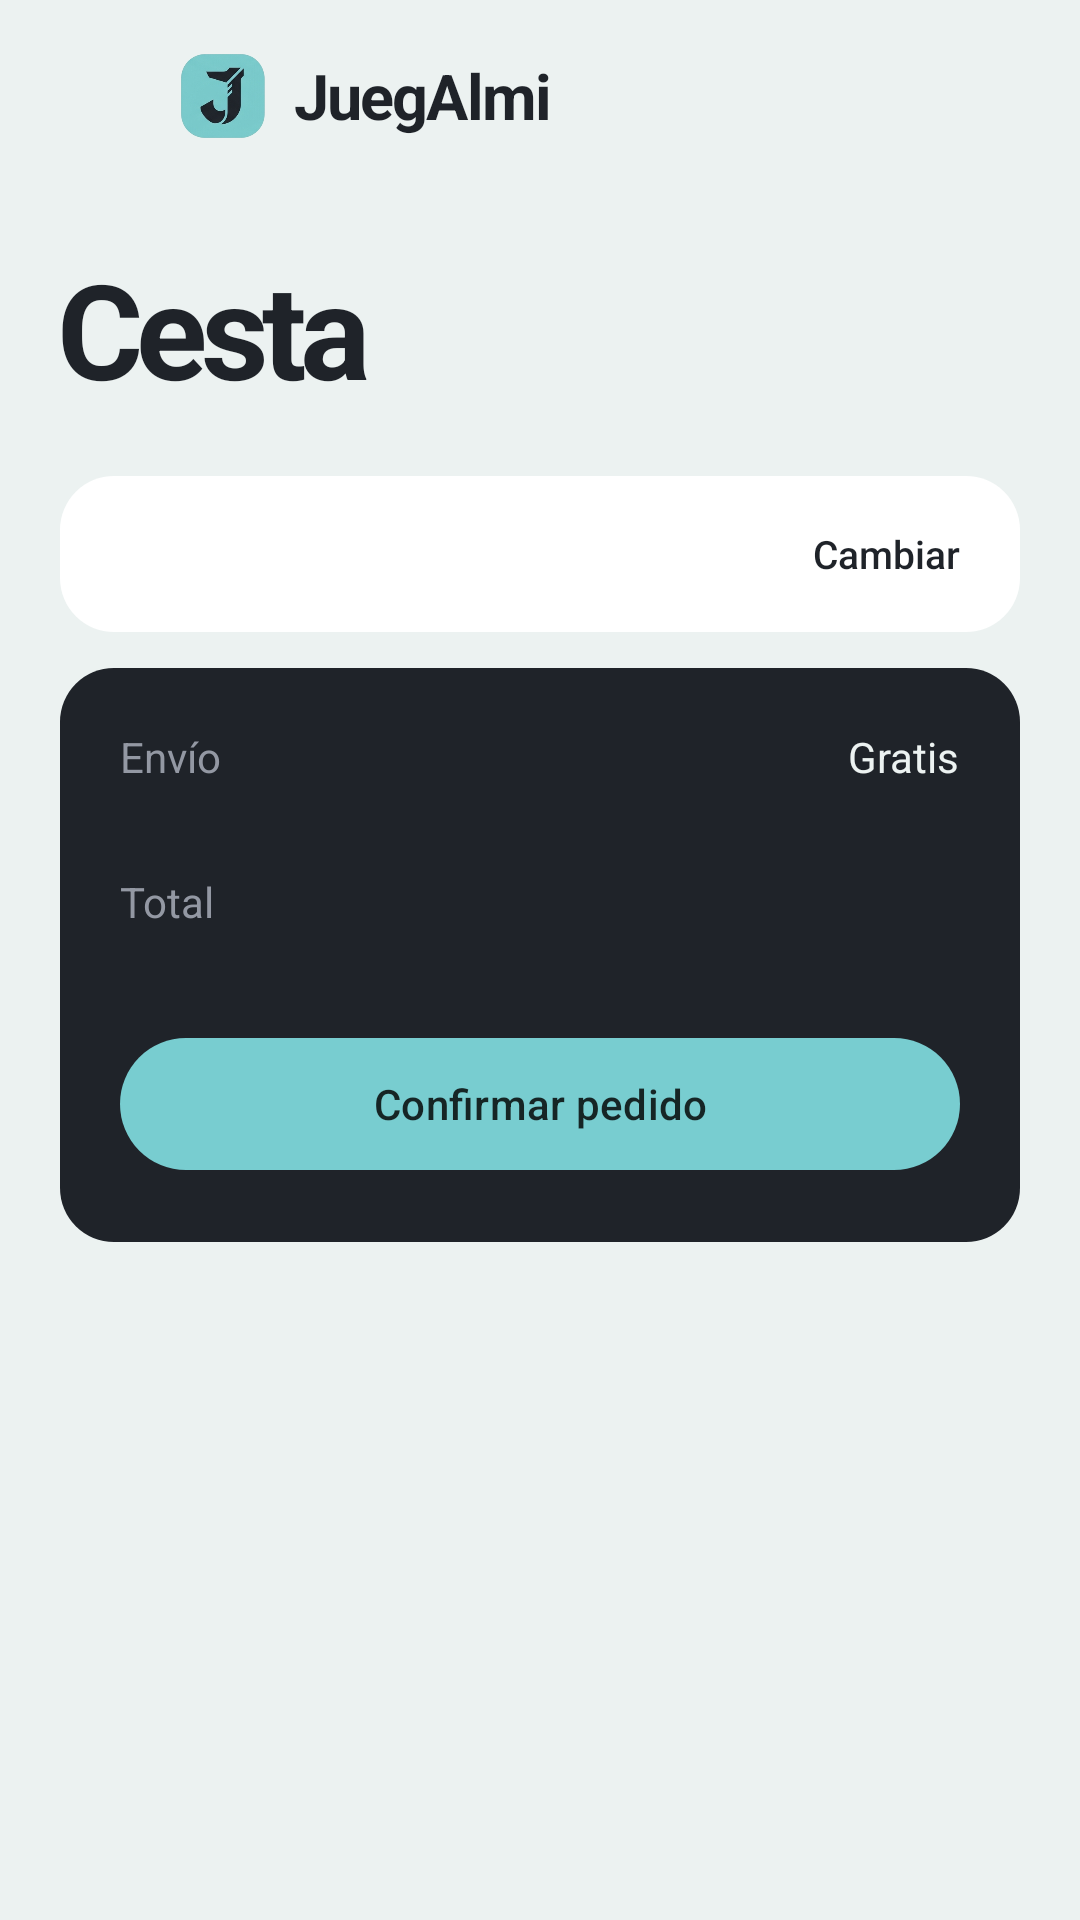

Write the Android layout XML for this screen, with the resource values it uses.
<!-- AndroidManifest.xml: application theme Theme.RetoIndividual_1 -->
<!-- res/layout/fragment_cesta.xml -->
<?xml version="1.0" encoding="utf-8"?>
<androidx.core.widget.NestedScrollView xmlns:android="http://schemas.android.com/apk/res/android"
    xmlns:app="http://schemas.android.com/apk/res-auto"
    xmlns:tools="http://schemas.android.com/tools"
    android:layout_width="match_parent"
    android:layout_height="match_parent"
    tools:context=".cesta.CestaFragment">

    
    <LinearLayout
        android:layout_width="match_parent"
        android:layout_height="wrap_content"
        android:orientation="vertical"
        android:paddingStart="20dp"
        android:paddingEnd="20dp"
        android:paddingBottom="120dp">

        <include layout="@layout/barra_superior" />

        <TextView
            android:layout_width="wrap_content"
            android:layout_height="wrap_content"
            android:layout_marginTop="16dp"
            android:layout_marginBottom="20dp"
            android:letterSpacing="-0.05"
            android:text="@string/cesta_titulo"
            android:textColor="@color/color_texto"
            android:textSize="44sp"
            android:textStyle="bold" />

        
        <LinearLayout
            android:id="@+id/llCestaVacia"
            android:layout_width="match_parent"
            android:layout_height="wrap_content"
            android:layout_marginTop="32dp"
            android:gravity="center_horizontal"
            android:orientation="vertical"
            android:visibility="gone">

            <TextView
                android:layout_width="wrap_content"
                android:layout_height="wrap_content"
                android:text="@string/cesta_vacia_titulo"
                android:textColor="@color/color_texto"
                android:textSize="22sp"
                android:textStyle="bold" />

            <TextView
                android:layout_width="wrap_content"
                android:layout_height="wrap_content"
                android:layout_marginTop="8dp"
                android:gravity="center"
                android:text="@string/cesta_vacia_texto"
                android:textColor="@color/color_texto_suave"
                android:textSize="14sp" />

            <com.google.android.material.button.MaterialButton
                android:id="@+id/btnCestaIrTienda"
                style="@style/BotonPrincipal"
                android:layout_width="wrap_content"
                android:layout_marginTop="20dp"
                android:paddingStart="32dp"
                android:paddingEnd="32dp"
                android:text="@string/ir_a_la_tienda" />
        </LinearLayout>

        <LinearLayout
            android:id="@+id/llCestaContenido"
            android:layout_width="match_parent"
            android:layout_height="wrap_content"
            android:orientation="vertical">

            <androidx.recyclerview.widget.RecyclerView
                android:id="@+id/rvCesta"
                android:layoutAnimation="@anim/lista_entra"
                android:layout_width="match_parent"
                android:layout_height="wrap_content"
                android:nestedScrollingEnabled="false"
                tools:listitem="@layout/item_cesta" />

            
            <LinearLayout
                android:id="@+id/llCestaDireccion"
                android:layout_width="match_parent"
                android:layout_height="wrap_content"
                android:background="@drawable/bg_tarjeta_hoja"
                android:gravity="center_vertical"
                android:orientation="horizontal"
                android:paddingStart="20dp"
                android:paddingTop="16dp"
                android:paddingEnd="20dp"
                android:paddingBottom="16dp">

                <ImageView
                    android:layout_width="20dp"
                    android:layout_height="20dp"
                    android:contentDescription="@null"
                    android:src="@drawable/ic_location"
                    app:tint="@color/color_texto_suave" />

                <TextView
                    android:id="@+id/tvCestaDireccion"
                    android:layout_width="0dp"
                    android:layout_height="wrap_content"
                    android:layout_marginStart="12dp"
                    android:layout_marginEnd="12dp"
                    android:layout_weight="1"
                    android:ellipsize="end"
                    android:maxLines="1"
                    android:textColor="@color/color_texto"
                    android:textSize="13sp" />

                <TextView
                    android:id="@+id/tvCestaCambiar"
                    android:layout_width="wrap_content"
                    android:layout_height="wrap_content"
                    android:fontFamily="sans-serif-medium"
                    android:text="@string/cesta_cambiar"
                    android:textColor="@color/color_texto"
                    android:textSize="13sp" />
            </LinearLayout>

            
            <LinearLayout
                android:layout_width="match_parent"
                android:layout_height="wrap_content"
                android:layout_marginTop="12dp"
                android:background="@drawable/bg_tarjeta_hoja"
                android:backgroundTint="@color/color_oscuro"
                android:orientation="vertical"
                android:padding="20dp">

                <LinearLayout
                    android:layout_width="match_parent"
                    android:layout_height="wrap_content"
                    android:orientation="horizontal">

                    <TextView
                        android:layout_width="0dp"
                        android:layout_height="wrap_content"
                        android:layout_weight="1"
                        android:text="@string/cesta_envio"
                        android:textColor="@color/color_texto_tenue"
                        android:textSize="14sp" />

                    <TextView
                        android:layout_width="wrap_content"
                        android:layout_height="wrap_content"
                        android:text="@string/cesta_gratis"
                        android:textColor="@color/color_fondo"
                        android:textSize="14sp" />
                </LinearLayout>

                <LinearLayout
                    android:layout_width="match_parent"
                    android:layout_height="wrap_content"
                    android:layout_marginTop="12dp"
                    android:gravity="bottom"
                    android:orientation="horizontal">

                    <TextView
                        android:layout_width="0dp"
                        android:layout_height="wrap_content"
                        android:layout_marginBottom="6dp"
                        android:layout_weight="1"
                        android:text="@string/cesta_total"
                        android:textColor="@color/color_texto_tenue"
                        android:textSize="14sp" />

                    <TextView
                        android:id="@+id/tvCestaTotal"
                        android:layout_width="wrap_content"
                        android:layout_height="wrap_content"
                        android:letterSpacing="-0.03"
                        android:textColor="@color/color_fondo"
                        android:textSize="36sp"
                        android:textStyle="bold" />
                </LinearLayout>

                <com.google.android.material.button.MaterialButton
                    android:id="@+id/btnCestaConfirmar"
                    style="@style/BotonPrincipal"
                    android:layout_height="52dp"
                    android:layout_marginTop="20dp"
                    android:text="@string/cesta_confirmar" />
            </LinearLayout>
        </LinearLayout>
    </LinearLayout>
</androidx.core.widget.NestedScrollView>
<!-- res/layout/barra_superior.xml (included above) -->
<?xml version="1.0" encoding="utf-8"?>
<LinearLayout xmlns:android="http://schemas.android.com/apk/res/android"
    xmlns:app="http://schemas.android.com/apk/res-auto"
    android:layout_width="match_parent"
    android:layout_height="64dp"
    android:gravity="center_vertical"
    android:orientation="horizontal">

    <ImageView
        android:id="@+id/ivBarraMenu"
        android:layout_width="40dp"
        android:layout_height="40dp"
        android:layout_marginStart="-8dp"
        android:background="?attr/selectableItemBackgroundBorderless"
        android:contentDescription="@string/menu"
        android:padding="8dp"
        android:src="@drawable/ic_menu"
        app:tint="@color/color_texto_suave" />

    
    <ImageView
        android:layout_width="28dp"
        android:layout_height="28dp"
        android:layout_marginStart="8dp"
        android:importantForAccessibility="no"
        android:src="@drawable/logo_juegalmi" />

    <TextView
        android:layout_width="0dp"
        android:layout_height="wrap_content"
        android:layout_marginStart="10dp"
        android:layout_weight="1"
        android:letterSpacing="-0.03"
        android:text="@string/marca"
        android:textColor="@color/color_texto"
        android:textSize="21sp"
        android:textStyle="bold" />

    <ImageView
        android:id="@+id/ivBarraVoz"
        android:layout_width="44dp"
        android:layout_height="44dp"
        android:layout_marginEnd="8dp"
        android:background="@drawable/bg_circulo_hoja"
        android:contentDescription="@string/buscar_voz"
        android:foreground="?attr/selectableItemBackgroundBorderless"
        android:padding="11dp"
        android:src="@drawable/ic_microfono"
        android:visibility="gone"
        app:tint="@color/color_texto" />

    <ImageView
        android:id="@+id/ivBarraBuscar"
        android:layout_width="44dp"
        android:layout_height="44dp"
        android:background="@drawable/bg_circulo_hoja"
        android:contentDescription="@string/buscar"
        android:foreground="?attr/selectableItemBackgroundBorderless"
        android:padding="11dp"
        android:src="@drawable/ic_search"
        android:visibility="gone"
        app:tint="@color/color_texto" />
</LinearLayout>
<!-- res/layout/item_cesta.xml (included above) -->
<?xml version="1.0" encoding="utf-8"?>
<androidx.cardview.widget.CardView xmlns:android="http://schemas.android.com/apk/res/android"
    xmlns:app="http://schemas.android.com/apk/res-auto"
    android:layout_width="match_parent"
    android:layout_height="wrap_content"
    android:layout_marginBottom="12dp"
    app:cardBackgroundColor="@color/color_hoja"
    app:cardCornerRadius="20dp"
    app:cardElevation="0dp">

    <LinearLayout
        android:layout_width="match_parent"
        android:layout_height="wrap_content"
        android:gravity="center_vertical"
        android:orientation="horizontal"
        android:padding="12dp">

        <androidx.cardview.widget.CardView
            android:layout_width="72dp"
            android:layout_height="92dp"
            app:cardBackgroundColor="@color/color_pozo"
            app:cardCornerRadius="14dp"
            app:cardElevation="0dp">

            <ImageView
                android:id="@+id/ivCestaFoto"
                android:layout_width="match_parent"
                android:layout_height="match_parent"
                android:contentDescription="@null"
                android:scaleType="centerCrop" />
        </androidx.cardview.widget.CardView>

        <LinearLayout
            android:layout_width="0dp"
            android:layout_height="wrap_content"
            android:layout_marginStart="16dp"
            android:layout_marginEnd="12dp"
            android:layout_weight="1"
            android:orientation="vertical">

            <TextView
                android:id="@+id/tvCestaNombre"
                android:layout_width="match_parent"
                android:layout_height="wrap_content"
                android:ellipsize="end"
                android:maxLines="2"
                android:textColor="@color/color_texto"
                android:textSize="15sp"
                android:textStyle="bold" />

            
            <TextView
                android:id="@+id/tvCestaDetalle"
                android:layout_width="wrap_content"
                android:layout_height="wrap_content"
                android:layout_marginTop="2dp"
                android:textColor="@color/color_texto_suave"
                android:textSize="12sp"
                android:visibility="gone" />

            <TextView
                android:id="@+id/tvCestaPrecio"
                android:layout_width="wrap_content"
                android:layout_height="wrap_content"
                android:layout_marginTop="6dp"
                android:textColor="@color/color_texto"
                android:textSize="18sp"
                android:textStyle="bold" />
        </LinearLayout>

        
        <LinearLayout
            android:layout_width="wrap_content"
            android:layout_height="wrap_content"
            android:background="@drawable/bg_pildora_pozo"
            android:gravity="center_horizontal"
            android:orientation="vertical">

            <ImageView
                android:id="@+id/ivCestaSumar"
                android:layout_width="36dp"
                android:layout_height="36dp"
                android:contentDescription="@string/cesta_sumar"
                android:padding="10dp"
                android:src="@drawable/ic_mas"
                app:tint="@color/color_texto" />

            <TextView
                android:id="@+id/tvCestaCantidad"
                android:layout_width="wrap_content"
                android:layout_height="wrap_content"
                android:textColor="@color/color_texto"
                android:textSize="13sp"
                android:textStyle="bold" />

            <ImageView
                android:id="@+id/ivCestaRestar"
                android:layout_width="36dp"
                android:layout_height="36dp"
                android:contentDescription="@string/cesta_restar"
                android:padding="10dp"
                android:src="@drawable/ic_menos"
                app:tint="@color/color_texto_suave" />
        </LinearLayout>
    </LinearLayout>
</androidx.cardview.widget.CardView>
<!-- resources referenced by this layout -->
<resources>
  <color name="color_fondo">@color/juegalmi_agua</color>
  <color name="color_hoja">@color/white</color>
  <color name="color_oscuro">@color/juegalmi_carbon</color>
  <color name="color_pozo">@color/juegalmi_agua_pozo</color>
  <color name="color_texto">@color/juegalmi_carbon</color>
  <color name="color_texto_suave">@color/juegalmi_pizarra</color>
  <color name="color_texto_tenue">@color/juegalmi_niebla</color>
  <!-- drawable bg_circulo_hoja (drawable) -->
  <?xml version="1.0" encoding="utf-8"?>
  <shape xmlns:android="http://schemas.android.com/apk/res/android" android:shape="oval">
      <solid android:color="@color/color_hoja" />
  </shape>
  <!-- drawable bg_pildora_pozo (drawable) -->
  <?xml version="1.0" encoding="utf-8"?>
  <shape xmlns:android="http://schemas.android.com/apk/res/android">
      <solid android:color="@color/color_pozo" />
      <corners android:radius="999dp" />
  </shape>
  <!-- drawable bg_tarjeta_hoja (drawable) -->
  <?xml version="1.0" encoding="utf-8"?>
  <shape xmlns:android="http://schemas.android.com/apk/res/android">
      <solid android:color="@color/color_hoja" />
      <corners android:radius="18dp" />
  </shape>
  <!-- drawable ic_menos (drawable) -->
  <?xml version="1.0" encoding="utf-8"?>
  <vector xmlns:android="http://schemas.android.com/apk/res/android"
      android:width="24dp"
      android:height="24dp"
      android:viewportWidth="24"
      android:viewportHeight="24">
      <path
          android:fillColor="@color/color_texto"
          android:pathData="M19,13H5v-2h14v2z" />
  </vector>
  <string name="buscar">Buscar</string>
  <string name="buscar_voz">Buscar hablando</string>
  <string name="cesta_cambiar">Cambiar</string>
  <string name="cesta_confirmar">Confirmar pedido</string>
  <string name="cesta_envio">Envío</string>
  <string name="cesta_gratis">Gratis</string>
  <string name="cesta_restar">Una menos</string>
  <string name="cesta_sumar">Una más</string>
  <string name="cesta_titulo">Cesta</string>
  <string name="cesta_total">Total</string>
  <string name="cesta_vacia_texto">Añade productos desde la tienda y aparecerán aquí.</string>
  <string name="cesta_vacia_titulo">Tu cesta está vacía</string>
  <string name="ir_a_la_tienda">Ir a la tienda</string>
  <string name="marca">JuegAlmi</string>
  <string name="menu">Menú</string>
  <style name="Theme.RetoIndividual_1" parent="Base.Theme.RetoIndividual_1" />
  <color name="juegalmi_agua">#FFECF2F1</color>
  <color name="white">#FFFFFFFF</color>
  <color name="juegalmi_carbon">#FF1F2329</color>
  <color name="juegalmi_agua_pozo">#FFDEEEED</color>
  <color name="juegalmi_pizarra">#FF5C616C</color>
  <color name="juegalmi_niebla">#FF9398A3</color>
  <color name="color_marca">@color/juegalmi_calamina</color>
  <color name="color_sobre_marca">@color/juegalmi_tinta</color>
  <color name="juegalmi_calamina">#FF78CDD0</color>
  <color name="juegalmi_tinta">#FF162525</color>
  <color name="color_marca_suave">@color/juegalmi_calamina_suave</color>
  <color name="color_marca_texto">@color/juegalmi_calamina_oscuro</color>
  <color name="color_alquiler">@color/juegalmi_gris_calido</color>
  <color name="color_alerta">@color/juegalmi_carmin</color>
  <color name="color_borde_fuerte">@color/juegalmi_borde_fuerte</color>
  <color name="juegalmi_calamina_suave">#FFEFF9F9</color>
  <color name="juegalmi_calamina_oscuro">#FF375E60</color>
  <color name="juegalmi_gris_calido">#FFA1A39A</color>
  <color name="juegalmi_carmin">#FFA72144</color>
  <color name="juegalmi_borde_fuerte">#29181A20</color>
</resources>
